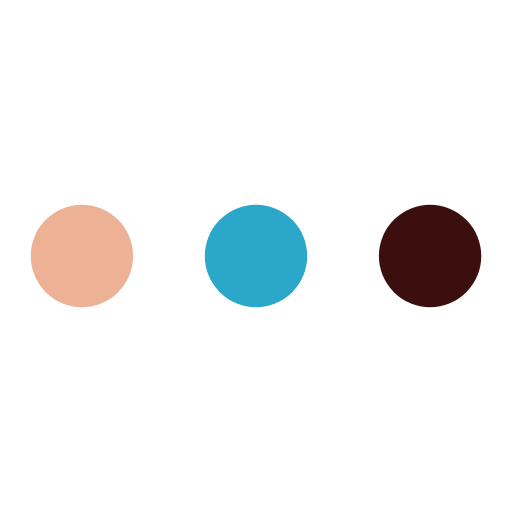
t = 0.00 s
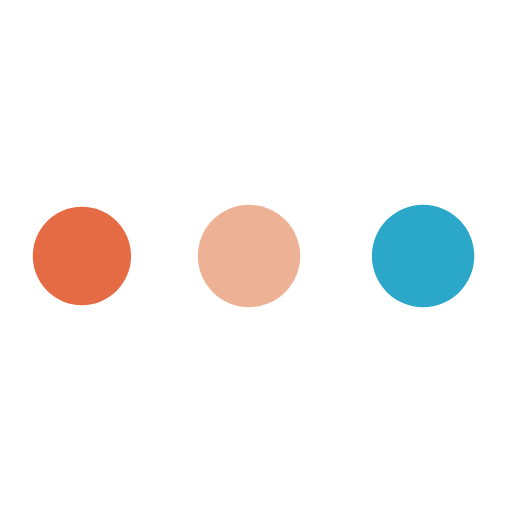
t = 1.44 s
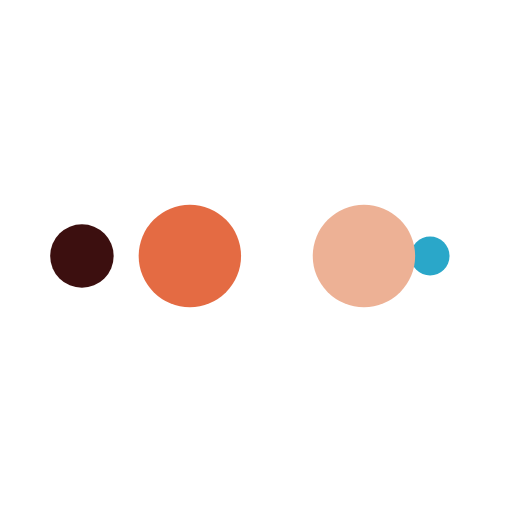
t = 2.40 s
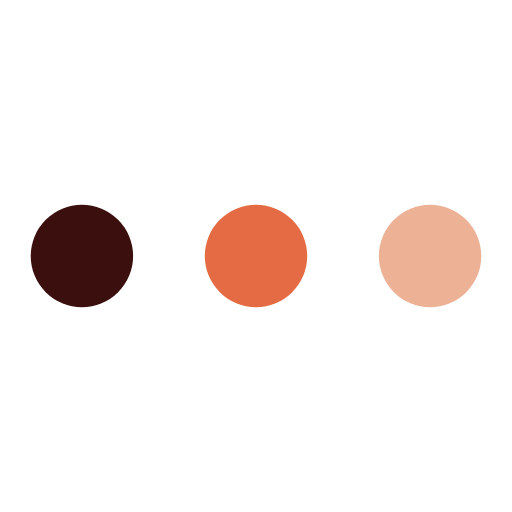
t = 3.85 s
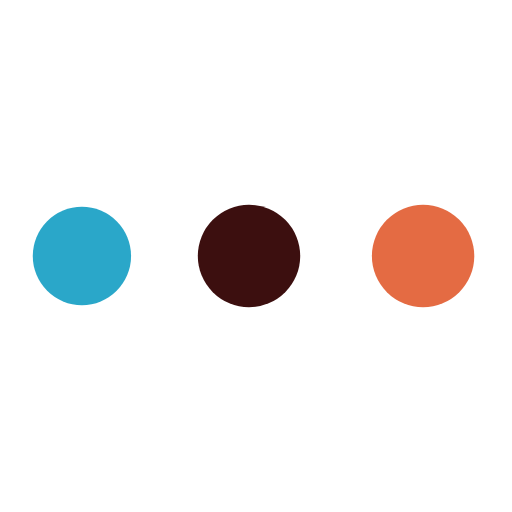
t = 5.29 s
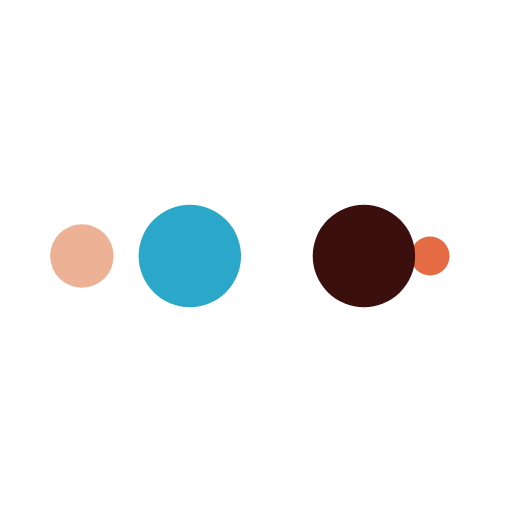
t = 6.25 s

The animated SVG that drew these frames (rendered in a browser with its animation timeline set to each time). Animation: 10 SMIL elements (animate=10); one cycle of 7.69 s, repeats indefinitely.

<?xml version="1.0" encoding="utf-8"?>
<svg xmlns="http://www.w3.org/2000/svg" xmlns:xlink="http://www.w3.org/1999/xlink" style="margin: auto; background: none; display: block; shape-rendering: auto;" width="200px" height="200px" viewBox="0 0 100 100" preserveAspectRatio="xMidYMid">
<circle cx="84" cy="50" r="10" fill="#3c0f0f">
    <animate attributeName="r" repeatCount="indefinite" dur="1.923076923076923s" calcMode="spline" keyTimes="0;1" values="10;0" keySplines="0 0.5 0.5 1" begin="0s"></animate>
    <animate attributeName="fill" repeatCount="indefinite" dur="7.692307692307692s" calcMode="discrete" keyTimes="0;0.25;0.5;0.75;1" values="#3c0f0f;#2aa7c9;#edb195;#e46b43;#3c0f0f" begin="0s"></animate>
</circle><circle cx="16" cy="50" r="10" fill="#3c0f0f">
  <animate attributeName="r" repeatCount="indefinite" dur="7.692307692307692s" calcMode="spline" keyTimes="0;0.25;0.5;0.75;1" values="0;0;10;10;10" keySplines="0 0.5 0.5 1;0 0.5 0.5 1;0 0.5 0.5 1;0 0.5 0.5 1" begin="0s"></animate>
  <animate attributeName="cx" repeatCount="indefinite" dur="7.692307692307692s" calcMode="spline" keyTimes="0;0.25;0.5;0.75;1" values="16;16;16;50;84" keySplines="0 0.5 0.5 1;0 0.5 0.5 1;0 0.5 0.5 1;0 0.5 0.5 1" begin="0s"></animate>
</circle><circle cx="50" cy="50" r="10" fill="#e46b43">
  <animate attributeName="r" repeatCount="indefinite" dur="7.692307692307692s" calcMode="spline" keyTimes="0;0.25;0.5;0.75;1" values="0;0;10;10;10" keySplines="0 0.5 0.5 1;0 0.5 0.5 1;0 0.5 0.5 1;0 0.5 0.5 1" begin="-1.923076923076923s"></animate>
  <animate attributeName="cx" repeatCount="indefinite" dur="7.692307692307692s" calcMode="spline" keyTimes="0;0.25;0.5;0.75;1" values="16;16;16;50;84" keySplines="0 0.5 0.5 1;0 0.5 0.5 1;0 0.5 0.5 1;0 0.5 0.5 1" begin="-1.923076923076923s"></animate>
</circle><circle cx="84" cy="50" r="10" fill="#edb195">
  <animate attributeName="r" repeatCount="indefinite" dur="7.692307692307692s" calcMode="spline" keyTimes="0;0.25;0.5;0.75;1" values="0;0;10;10;10" keySplines="0 0.5 0.5 1;0 0.5 0.5 1;0 0.5 0.5 1;0 0.5 0.5 1" begin="-3.846153846153846s"></animate>
  <animate attributeName="cx" repeatCount="indefinite" dur="7.692307692307692s" calcMode="spline" keyTimes="0;0.25;0.5;0.75;1" values="16;16;16;50;84" keySplines="0 0.5 0.5 1;0 0.5 0.5 1;0 0.5 0.5 1;0 0.5 0.5 1" begin="-3.846153846153846s"></animate>
</circle><circle cx="16" cy="50" r="10" fill="#2aa7c9">
  <animate attributeName="r" repeatCount="indefinite" dur="7.692307692307692s" calcMode="spline" keyTimes="0;0.25;0.5;0.75;1" values="0;0;10;10;10" keySplines="0 0.5 0.5 1;0 0.5 0.5 1;0 0.5 0.5 1;0 0.5 0.5 1" begin="-5.769230769230769s"></animate>
  <animate attributeName="cx" repeatCount="indefinite" dur="7.692307692307692s" calcMode="spline" keyTimes="0;0.25;0.5;0.75;1" values="16;16;16;50;84" keySplines="0 0.5 0.5 1;0 0.5 0.5 1;0 0.5 0.5 1;0 0.5 0.5 1" begin="-5.769230769230769s"></animate>
</circle>
<!-- [ldio] generated by https://loading.io/ --></svg>
